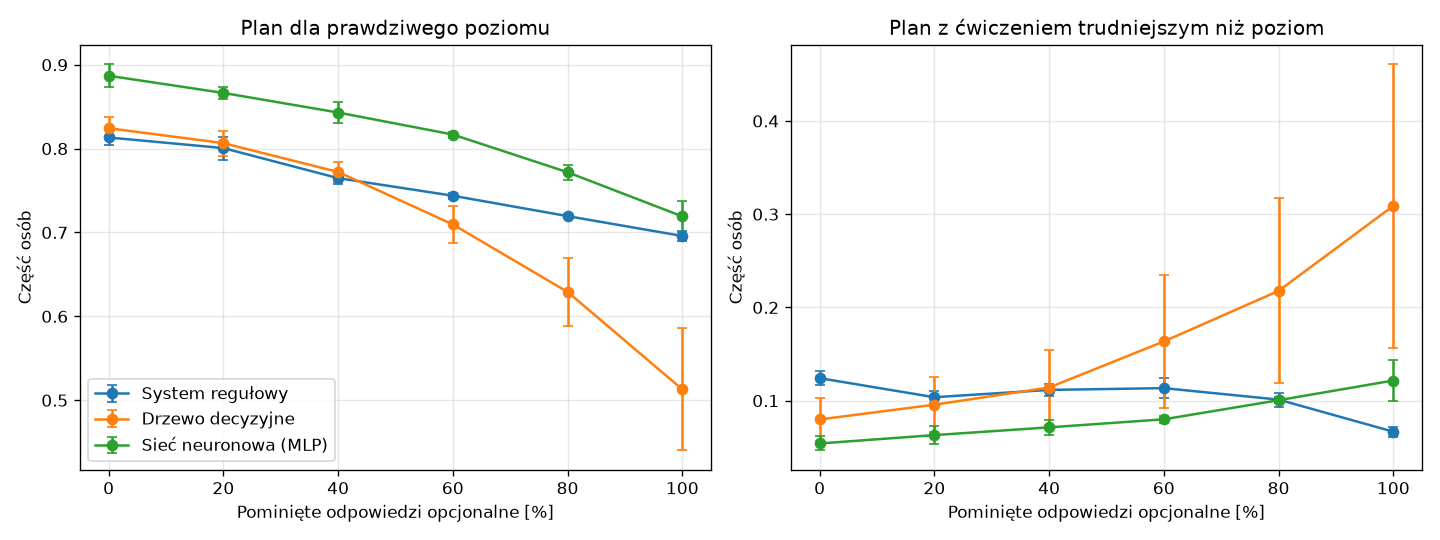

Data behind this chart, as committed beside it:
classifier, test_missing_rate, level_match_mean, level_match_std, too_hard_mean, too_hard_std, too_easy_mean, too_easy_std, harder_exercises_mean, harder_exercises_std, exercise_overlap_mean, exercise_overlap_std, unsafe_exercises_mean, unsafe_exercises_std
rules, 0.0, 0.8133, 0.0088, 0.1291, 0.0083, 0.0576, 0.0094, 0.1242, 0.0076, 0.8805, 0.0058, 0.0, 0.0
decision_tree, 0.0, 0.8243, 0.0132, 0.0851, 0.025, 0.0906, 0.0126, 0.0798, 0.0233, 0.8924, 0.0081, 0.0, 0.0
mlp, 0.0, 0.8869, 0.0139, 0.0573, 0.0077, 0.0558, 0.0095, 0.0541, 0.0075, 0.9304, 0.0101, 0.0, 0.0
rules, 0.2, 0.8006, 0.0137, 0.1091, 0.0059, 0.0902, 0.0101, 0.1037, 0.0065, 0.8743, 0.0114, 0.0, 0.0
decision_tree, 0.2, 0.8066, 0.0148, 0.1003, 0.0316, 0.0931, 0.0172, 0.0957, 0.0295, 0.8809, 0.0107, 0.0, 0.0
mlp, 0.2, 0.8664, 0.0075, 0.067, 0.0098, 0.0666, 0.0074, 0.063, 0.0095, 0.9197, 0.0073, 0.0, 0.0
rules, 0.4, 0.7648, 0.0064, 0.1165, 0.0062, 0.1187, 0.0077, 0.1115, 0.0068, 0.851, 0.0057, 0.0, 0.0
decision_tree, 0.4, 0.7722, 0.0114, 0.1187, 0.0428, 0.1091, 0.0326, 0.1141, 0.0404, 0.8591, 0.0101, 0.0, 0.0
mlp, 0.4, 0.843, 0.0125, 0.0755, 0.0069, 0.0814, 0.0085, 0.0714, 0.0079, 0.9018, 0.0091, 0.0, 0.0
rules, 0.6, 0.7438, 0.0035, 0.1198, 0.009, 0.1363, 0.0064, 0.1134, 0.011, 0.8369, 0.0039, 0.0, 0.0
decision_tree, 0.6, 0.7096, 0.022, 0.1693, 0.0728, 0.1211, 0.0536, 0.1635, 0.0709, 0.8143, 0.0182, 0.0, 0.0
mlp, 0.6, 0.8168, 0.0036, 0.084, 0.003, 0.0992, 0.0053, 0.08, 0.004, 0.8868, 0.0013, 0.0, 0.0
rules, 0.8, 0.7195, 0.0021, 0.1075, 0.0066, 0.173, 0.0073, 0.1011, 0.0074, 0.8181, 0.0028, 0.0, 0.0
decision_tree, 0.8, 0.6291, 0.0408, 0.2238, 0.1021, 0.147, 0.0674, 0.2178, 0.0992, 0.7572, 0.0331, 0.0, 0.0
mlp, 0.8, 0.7718, 0.0091, 0.1051, 0.0022, 0.123, 0.0089, 0.1005, 0.0032, 0.8579, 0.0078, 0.0, 0.0
rules, 1.0, 0.6958, 0.0065, 0.0722, 0.0051, 0.232, 0.0048, 0.0667, 0.0053, 0.8004, 0.006, 0.0, 0.0
decision_tree, 1.0, 0.513, 0.0728, 0.3155, 0.1548, 0.1715, 0.0898, 0.309, 0.152, 0.673, 0.0573, 0.0, 0.0
mlp, 1.0, 0.7192, 0.0188, 0.1269, 0.022, 0.1539, 0.0218, 0.1216, 0.0223, 0.8222, 0.0106, 0.0, 0.0
